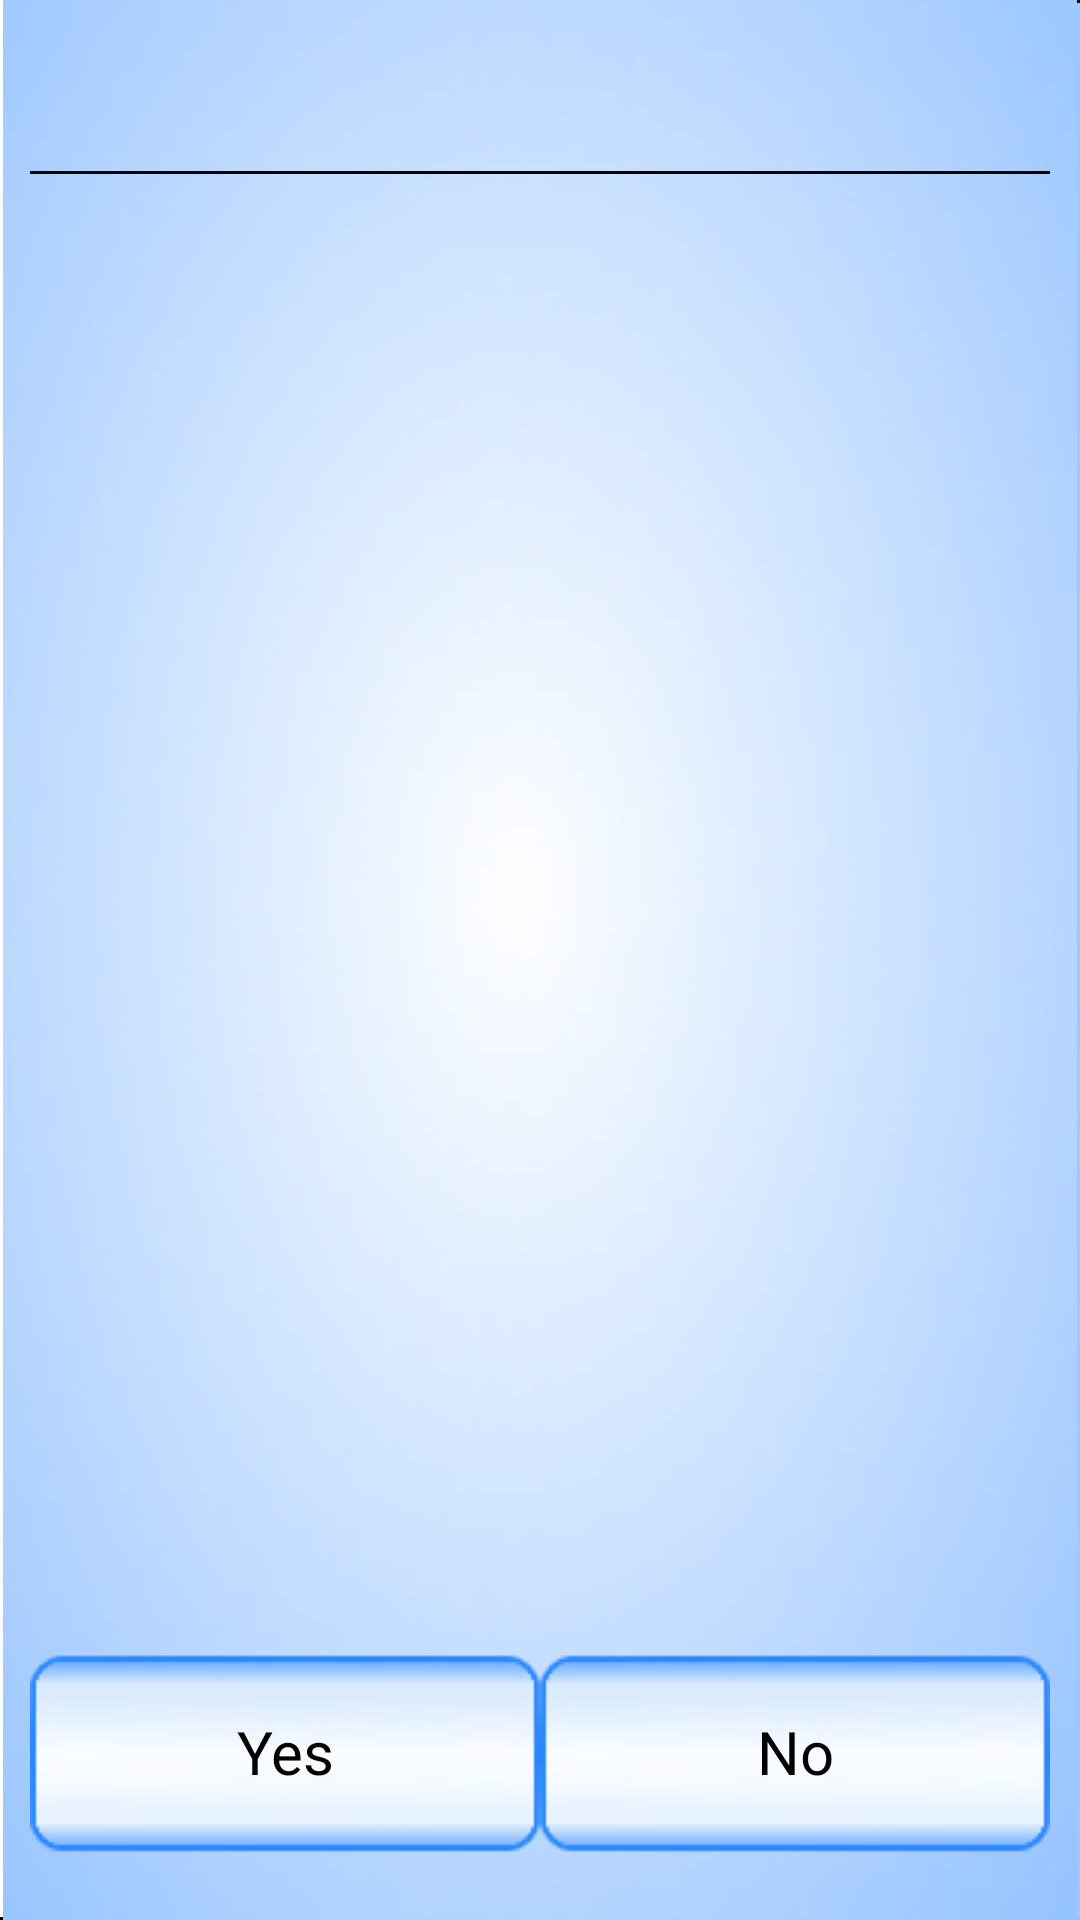

Produce the Android XML layout that renders to this screen, including the resource entries it uses.
<!-- AndroidManifest.xml: application theme AppTheme -->
<!-- res/layout/simple_test_activity.xml -->
<RelativeLayout xmlns:android="http://schemas.android.com/apk/res/android"
    xmlns:tools="http://schemas.android.com/tools"
    android:layout_width="match_parent"
    android:layout_height="match_parent"
    android:background="@drawable/blue_main_paper_bg"
    android:padding="@dimen/simple_test_activity_margin" >

    <TextView
        android:id="@+id/law_name"
        android:layout_width="match_parent"
        android:layout_height="wrap_content"
        android:layout_alignParentTop="true"
        android:layout_margin="@dimen/simple_test_activity_title_margin"
        android:gravity="center"
        android:textSize="@dimen/simple_test_activity_title_textsize" />

    <View
        android:id="@+id/sep_1"
        android:layout_width="match_parent"
        android:layout_height="1dp"
        android:layout_below="@+id/law_name"
        android:background="#ff000000" >
    </View>

    <LinearLayout
        android:id="@+id/cancel_ok_ll"
        android:layout_width="match_parent"
        android:layout_height="@dimen/simple_test_activity_ok_cancel_height"
        android:layout_alignParentBottom="true"
        android:layout_marginBottom="@dimen/simple_test_activity_ok_cancel_margin_bottom"
        android:orientation="horizontal" >

        <Button
            android:id="@+id/yes"
            android:layout_width="0dip"
            android:layout_height="match_parent"
            android:layout_weight="1"
            android:background="@drawable/blue_btn_bg"
            android:gravity="center"
            android:text="@string/yes"
            android:textSize="@dimen/general_btn_text_size" />

        <Button
            android:id="@+id/no"
            android:layout_width="0dip"
            android:layout_height="match_parent"
            android:layout_weight="1"
            android:background="@drawable/blue_btn_bg"
            android:gravity="center"
            android:text="@string/no"
            android:textSize="@dimen/general_btn_text_size" />

        <Button
            android:id="@+id/next"
            android:layout_width="0dip"
            android:layout_height="match_parent"
            android:layout_weight="1"
            android:background="@drawable/blue_btn_bg"
            android:gravity="center"
            android:text="@string/search_button_next"
            android:textSize="@dimen/general_btn_text_size"
            android:visibility="gone" />

        <Button
            android:id="@+id/complete"
            android:layout_width="0dip"
            android:layout_height="match_parent"
            android:layout_weight="1"
            android:background="@drawable/blue_btn_bg"
            android:gravity="center"
            android:text="@string/start_composite_test"
            android:textSize="@dimen/general_btn_text_size"
            android:visibility="gone" />
    </LinearLayout>

    <TextView
        android:id="@+id/progress_hint"
        android:layout_width="match_parent"
        android:layout_height="wrap_content"
        android:layout_above="@+id/cancel_ok_ll"
        android:layout_marginBottom="10dp"
        android:textColor="#ffffff"
        android:gravity="center" >
    </TextView>

    <ScrollView
        android:id="@+id/question_scroller"
        android:layout_width="match_parent"
        android:layout_height="wrap_content"
        android:layout_above="@+id/progress_hint"
        android:layout_below="@+id/sep_1"
        android:layout_centerInParent="true"
        android:layout_marginBottom="@dimen/simple_test_activity_scroll_question_margin_v"
        android:layout_marginTop="@dimen/simple_test_activity_scroll_question_margin_v" >

        <LinearLayout
            android:layout_width="match_parent"
            android:layout_height="wrap_content"
            android:orientation="vertical" >

            <TextView
                android:id="@+id/question"
                android:layout_width="match_parent"
                android:layout_height="wrap_content"
                android:textSize="@dimen/simple_test_activity_question_textsize" />

            <TextView
                android:id="@+id/answer"
                android:layout_width="match_parent"
                android:layout_height="wrap_content"
                android:layout_marginTop="20dp"
                android:textColor="#ffff0000"
                android:textSize="@dimen/simple_test_activity_question_textsize" />
        </LinearLayout>
    </ScrollView>

</RelativeLayout>
<!-- resources referenced by this layout -->
<resources>
  <dimen name="general_btn_text_size">22sp</dimen>
  <dimen name="simple_test_activity_margin">10dp</dimen>
  <dimen name="simple_test_activity_ok_cancel_height">70dp</dimen>
  <dimen name="simple_test_activity_ok_cancel_margin_bottom">10dp</dimen>
  <dimen name="simple_test_activity_question_textsize">16sp</dimen>
  <dimen name="simple_test_activity_scroll_question_margin_v">15dp</dimen>
  <dimen name="simple_test_activity_title_margin">10dp</dimen>
  <dimen name="simple_test_activity_title_textsize">20sp</dimen>
  <!-- drawable blue_btn_bg (drawable) -->
  <?xml version="1.0" encoding="utf-8"?>
  <selector xmlns:android="http://schemas.android.com/apk/res/android">
  
      <item android:drawable="@drawable/blue_btn_bg_press" android:state_pressed="true"/>
      <item android:drawable="@drawable/blue_btn_bg_press" android:state_selected="true"/>
      <item android:drawable="@drawable/blue_btn_bg_unpress"/>
  
  </selector>
  <string name="no">No</string>
  <string name="search_button_next">Next</string>
  <string name="start_composite_test">Start full test</string>
  <string name="yes">Yes</string>
  <style name="AppTheme" parent="AppBaseTheme">
          <item name="android:windowNoTitle">true</item>
      </style>
  <style name="AppBaseTheme" parent="android:Theme.Light">
          
      </style>
</resources>
